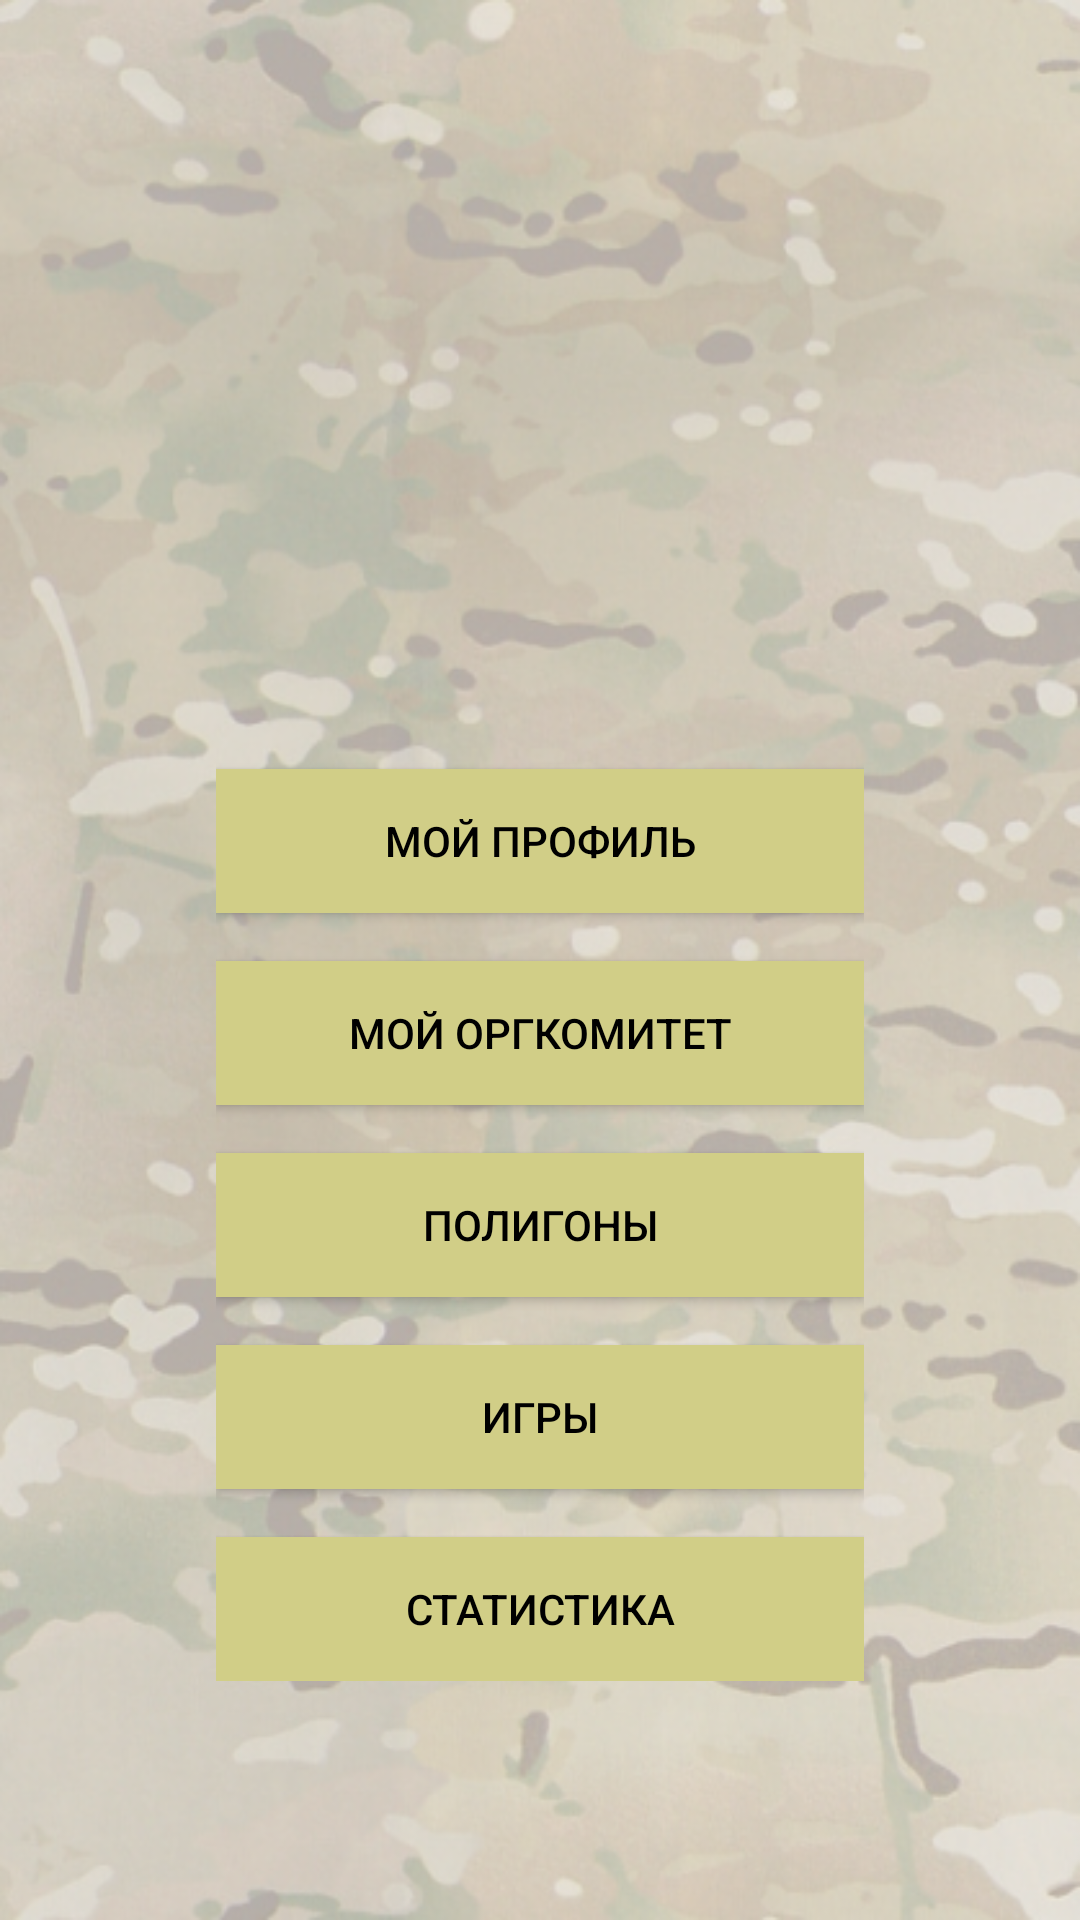

Write the Android layout XML for this screen, with the resource values it uses.
<!-- AndroidManifest.xml: activity theme AppTheme.NoActionBar -->
<!-- res/layout/activity_main_orgcom.xml -->
<?xml version="1.0" encoding="utf-8"?>
<androidx.constraintlayout.widget.ConstraintLayout xmlns:android="http://schemas.android.com/apk/res/android"
    xmlns:app="http://schemas.android.com/apk/res-auto"
    xmlns:tools="http://schemas.android.com/tools"
    android:layout_width="match_parent"
    android:layout_height="match_parent"
    style="@style/multicam"
    tools:context=".Activities.MainOrgcomActivity">




    <ScrollView
        android:layout_width="match_parent"
        android:layout_height="match_parent">


        <LinearLayout
            android:layout_width="match_parent"
            android:layout_height="match_parent"
            android:orientation="vertical"
            app:layout_constraintStart_toStartOf="parent"
            app:layout_constraintTop_toTopOf="parent">

            <androidx.constraintlayout.widget.ConstraintLayout
                android:layout_width="match_parent"
                android:layout_height="wrap_content">

                <LinearLayout
                    android:layout_width="match_parent"
                    android:layout_height="match_parent"
                    android:orientation="horizontal"
                    tools:ignore="MissingConstraints">

                    <androidx.constraintlayout.widget.ConstraintLayout
                        android:layout_width="match_parent"
                        android:layout_height="match_parent"
                        android:layout_weight="1">


                    </androidx.constraintlayout.widget.ConstraintLayout>

                    <androidx.constraintlayout.widget.ConstraintLayout
                        android:layout_width="match_parent"
                        android:layout_height="wrap_content"
                        android:layout_weight="0.5">

                        <ImageView
                            android:id="@+id/orgcom_logo"
                            android:layout_width="match_parent"
                            android:layout_height="150dp"
                            style="@style/orgcomlogo"
                            android:src="@drawable/logo_clean"
                            app:layout_constraintStart_toStartOf="parent"
                            app:layout_constraintTop_toTopOf="parent" />

                    </androidx.constraintlayout.widget.ConstraintLayout>

                    <androidx.constraintlayout.widget.ConstraintLayout
                        android:layout_width="match_parent"
                        android:layout_height="match_parent"
                        android:layout_weight="1">



                    </androidx.constraintlayout.widget.ConstraintLayout>


                </LinearLayout>


            </androidx.constraintlayout.widget.ConstraintLayout>

            <androidx.constraintlayout.widget.ConstraintLayout
                android:layout_width="match_parent"
                android:layout_height="wrap_content">

                <TextView
                    android:id="@+id/text_orgcom_name"
                    android:layout_width="match_parent"
                    android:layout_height="wrap_content"
                    android:text="Название оргкомитета"
                    android:textAlignment="center"
                    android:textColor="@color/black"
                    android:textSize="36sp"
                    android:visibility="invisible"
                    tools:ignore="MissingConstraints" />
            </androidx.constraintlayout.widget.ConstraintLayout>

            <androidx.constraintlayout.widget.ConstraintLayout
                android:layout_width="match_parent"
                android:layout_height="wrap_content">

                <LinearLayout
                    android:layout_width="match_parent"
                    android:layout_height="wrap_content"
                    android:baselineAligned="false"
                    android:orientation="horizontal"
                    app:layout_constraintStart_toStartOf="parent"
                    app:layout_constraintTop_toTopOf="parent">

                    <androidx.constraintlayout.widget.ConstraintLayout
                        android:layout_width="match_parent"
                        android:layout_height="wrap_content"
                        android:layout_weight="1">


                    </androidx.constraintlayout.widget.ConstraintLayout>

                    <androidx.constraintlayout.widget.ConstraintLayout
                        android:layout_width="match_parent"
                        android:layout_height="wrap_content"
                        android:paddingBottom="16dp"
                        android:layout_weight="0.5">


                        <Button
                            android:id="@+id/org_info"
                            style="@style/buttonStyleBorderSand"
                            android:layout_width="match_parent"
                            android:layout_height="wrap_content"
                            android:layout_centerHorizontal="true"
                            android:layout_marginTop="16dp"
                            android:text="Мой профиль"
                            app:layout_constraintTop_toTopOf="parent"/>

                        <Button
                            android:id="@+id/orgcom_info"
                            style="@style/buttonStyleBorderSand"
                            android:layout_width="match_parent"
                            android:layout_height="wrap_content"
                            android:layout_centerHorizontal="true"
                            android:layout_marginTop="16dp"
                            android:text="Мой оргкомитет"
                            app:layout_constraintTop_toBottomOf="@+id/org_info" />

                        <Button
                            android:id="@+id/orgcom_polygon"
                            style="@style/buttonStyleBorderSand"
                            android:layout_width="match_parent"
                            android:layout_height="wrap_content"
                            android:layout_centerHorizontal="true"
                            android:layout_marginTop="16dp"
                            android:text="Полигоны"
                            app:layout_constraintTop_toBottomOf="@+id/orgcom_info" />

                        <Button
                            android:id="@+id/orgcom_games"
                            style="@style/buttonStyleBorderSand"
                            android:layout_width="match_parent"
                            android:layout_height="wrap_content"
                            android:layout_below="@+id/orgcom_polygon"
                            android:layout_marginTop="16dp"
                            android:text="Игры"
                            app:layout_constraintStart_toStartOf="parent"
                            app:layout_constraintTop_toBottomOf="@+id/orgcom_polygon" />

                        <Button
                            android:id="@+id/orgcom_statistic"
                            style="@style/buttonStyleBorderSand"
                            android:layout_width="match_parent"
                            android:layout_height="wrap_content"
                            android:layout_below="@+id/orgcom_games"
                            android:layout_marginTop="16dp"
                            android:text="Статистика"
                            app:layout_constraintStart_toStartOf="parent"
                            app:layout_constraintTop_toBottomOf="@+id/orgcom_games" />



                    </androidx.constraintlayout.widget.ConstraintLayout>

                    <androidx.constraintlayout.widget.ConstraintLayout
                        android:layout_width="match_parent"
                        android:layout_height="wrap_content"
                        android:layout_weight="1">

                    </androidx.constraintlayout.widget.ConstraintLayout>
                </LinearLayout>
            </androidx.constraintlayout.widget.ConstraintLayout>

        </LinearLayout>
    </ScrollView>


</androidx.constraintlayout.widget.ConstraintLayout>
<!-- resources referenced by this layout -->
<resources>
  <color name="black">#000000</color>
  <!-- drawable logo_clean: png bitmap (drawable, 414294 bytes) -->
  <style name="buttonStyleBorderSand">
          <item name="android:textColor">@color/black</item>
          <item name="android:background">@color/colorYellow</item>
      </style>
  <style name="multicam">
          <item name="android:background">@drawable/multicam_alpha04</item>
      </style>
  <style name="orgcomlogo">
          <item name="android:visibility">invisible</item>
      </style>
  <style name="AppTheme.NoActionBar">
          <item name="windowActionBar">false</item>
          <item name="windowNoTitle">true</item>
      </style>
  <color name="colorYellow">#D1CE87</color>
  <!-- drawable multicam_alpha04: png bitmap (drawable-v24, 420643 bytes) -->
</resources>
